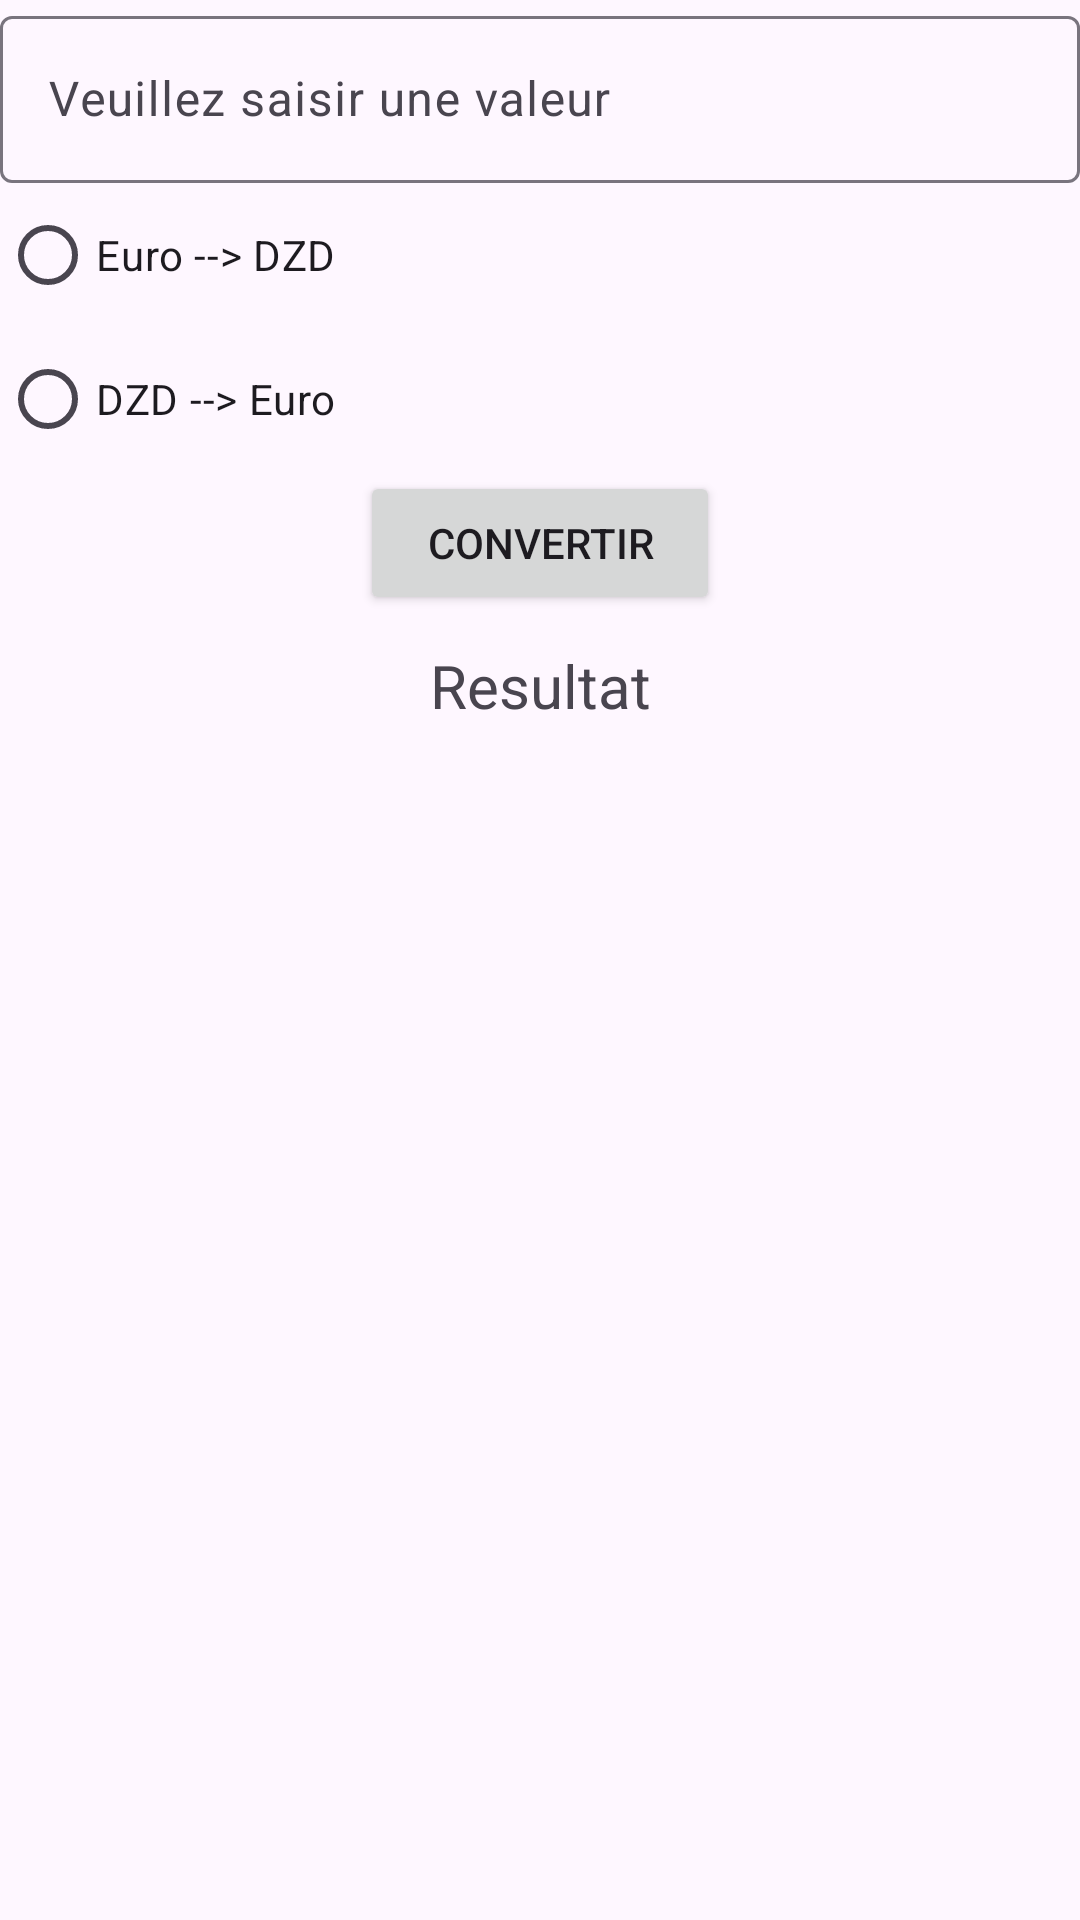

Write the Android layout XML for this screen, with the resource values it uses.
<!-- AndroidManifest.xml: application theme Theme.TP1 -->
<!-- res/layout/activity_1.xml -->
<?xml version="1.0" encoding="utf-8"?>
<RelativeLayout xmlns:android="http://schemas.android.com/apk/res/android"
    xmlns:app="http://schemas.android.com/apk/res-auto"
    xmlns:tools="http://schemas.android.com/tools"
    android:layout_width="match_parent"
    android:layout_height="match_parent"
    tools:context=".MainActivity">

    <com.google.android.material.textfield.TextInputLayout
        android:id="@+id/text"
        android:layout_width="match_parent"
        android:layout_height="wrap_content"
        android:layout_centerHorizontal="true"
        android:hint="Veuillez saisir une valeur"
        android:gravity="center"
        >


        <com.google.android.material.textfield.TextInputEditText
            android:id="@+id/edittext"
            android:layout_width="match_parent"
            android:layout_height="wrap_content"
            android:inputType="numberDecimal"
            />
    </com.google.android.material.textfield.TextInputLayout>

    <RadioGroup
        android:id="@+id/group"
        android:layout_width="match_parent"
        android:layout_height="wrap_content"
        android:layout_below="@+id/text"
        >
        <RadioButton
            android:id="@+id/eur"
            android:layout_width="match_parent"
            android:layout_height="match_parent"
            android:text="Euro --> DZD"
            />
        <RadioButton
            android:id="@+id/dz"
            android:layout_width="match_parent"
            android:layout_height="match_parent"
            android:text="DZD --> Euro"
            />
    </RadioGroup>

    <Button
        android:id="@+id/bt"
        android:layout_centerHorizontal="true"
        android:layout_width="120dp"
        android:layout_height="wrap_content"
        android:layout_below="@+id/group"
        android:text="Convertir"
        />

    <TextView
        android:id="@+id/rtext"
        android:layout_width="match_parent"
        android:layout_height="wrap_content"
        android:paddingTop="10dp"
        android:gravity="center"
        android:text="@string/result"
        android:textSize="20sp"
        android:layout_below="@+id/bt"/>






</RelativeLayout>
<!-- resources referenced by this layout -->
<resources>
  <string name="result">Resultat</string>
  <style name="Theme.TP1" parent="Base.Theme.TP1" />
  <style name="Base.Theme.TP1" parent="Theme.Material3.Light">
          
          
      </style>
</resources>
